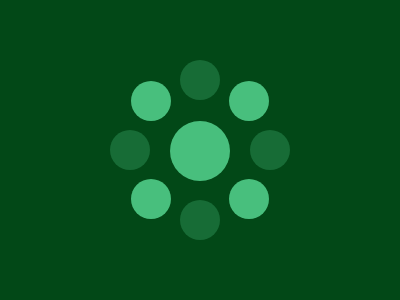

Write a web page that renders exactly this picture using CSS.

<div style="top: 60px; left: 180px;"></div>
<div style="top: 130px; left: 110px;"></div>
<div style="top: 130px; left: 250px;"></div>
<div style="top: 200px; left: 180px;"></div>
<p style="top: 65px; left: 131px;"></p>
<p style="top: 65px; left: 229px;"></p>
<p style="top: 163px; left: 131px;"></p>
<p style="top: 163px; left: 229px;"></p>
<p style="width: 60px; height: 60px; top: 105px; left: 170px;"></p>
<style>
  body {
    margin: 0;
    background: #024817;
  }
  div, p {
    position: absolute;
    width: 40px;
    height: 40px;
    border-radius: 50%;
    background: #176C36;
  }
  p {
    background: #48BF7D;
  }
</style>
